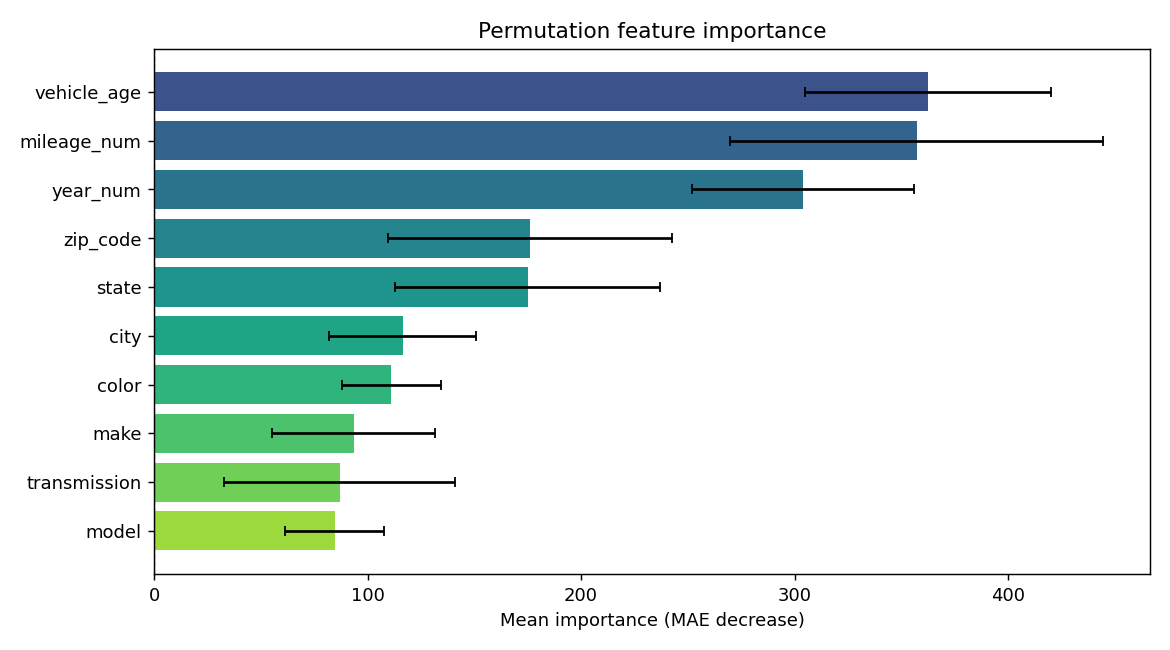

Data behind this chart, as committed beside it:
feature, importance, std
vehicle_age, 362.3, 57.55
mileage_num, 357.2, 87.31
year_num, 303.8, 51.95
zip_code, 176.2, 66.36
state, 175, 61.94
city, 116.6, 34.41
color, 111.2, 23.13
make, 93.49, 38.34
transmission, 86.91, 53.97
model, 84.66, 23.23
